Run: headless pygame with SDL's dummy video driver; simulated clock (each Clock.tick advances the game by its frame time, no real sleeping); random seed 0; keys injected as events and as key.get_pressed() state; no mouse input.
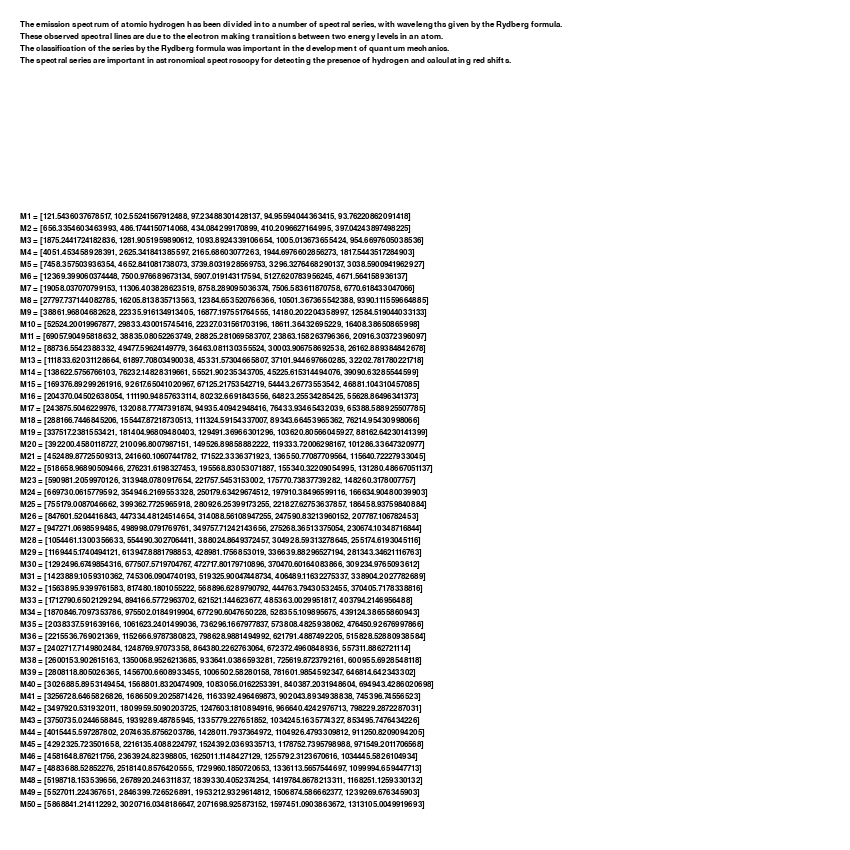
Frame 1 of 4 · flips 1–60 · no input
Frame 2 of 4 · flips 61–180 · tapped SPACE, RETURN · held RIGHT (→), D · screen unchanged from frame 1, image omitted
Frame 3 of 4 · flips 181–300 · held DOWN (↓), S · screen unchanged from frame 2, image omitted
Frame 4 of 4 · flips 301–420 · held LEFT (←), A, UP (↑), W · screen unchanged from frame 3, image omitted

The pygame program that drew these frames:

'''
R = 1.097e-2
for m in range(1, 4):
    print("Series for m =", m)
    for n in range(m+1, m+6):
        invlambda = R * ((1/m**2) - (1/n**2))
        print("  ", 1/invlambda, "nm")
'''



howmanyMdoyouwant = 50

R = 1.097e-2
m = [[] for _ in range(howmanyMdoyouwant)]

for loopCounter1 in range(1, howmanyMdoyouwant+1):
    m[loopCounter1-1].append(loopCounter1)
    for loopCounter2 in range(loopCounter1+1, loopCounter1+6):
        invlambda = R * ((1/loopCounter1**2) - (1/loopCounter2**2))
        vlamdba = 1/invlambda
        m[loopCounter1-1].append(vlamdba)


for x in range(3):
    print()
print("The emission spectrum of atomic hydrogen has been divided into a number of spectral series, with wavelengths given by the Rydberg formula.")
print("These observed spectral lines are due to the electron making transitions between two energy levels in an atom.")
print("The classification of the series by the Rydberg formula was important in the development of quantum mechanics.")
print("The spectral series are important in astronomical spectroscopy for detecting the presence of hydrogen and calculating red shifts.")
print()
varList = []
for x in range(1, howmanyMdoyouwant+1):
    for y in range(0, 5):
        varList.append(m[x-1][y+1])
    if x < 7:
        print("M", m[x-1][0], " = ", varList)
        print()
    else:
        print("M", m[x-1][0], " = ", varList) 
    varList.clear()
'''
print("M", m[0][0], " = ", m[0][1], m[0][2], m[0][3], m[0][4], m[0][5])
print("M", m[1][0], " = ", m[1][1], m[1][2], m[1][3], m[1][4], m[1][5])
print("M", m[2][0], " = ", m[2][1], m[2][2], m[2][3], m[2][4], m[2][5])
'''




import pygame as pg

pg.init()
pg.display.set_caption("Rydberg")

size = (850, 850)
screen = pg.display.set_mode(size)
clock = pg.time.Clock()
font = pg.font.SysFont('avenir', 12)

while True:
    for event in pg.event.get():
        if event.type == pg.QUIT:
            pg.quit()

    screen.fill((255, 255, 255))

    oneString = 'The emission spectrum of atomic hydrogen has been divided into a number of spectral series, with wavelengths given by the Rydberg formula.'
    text = font.render(oneString, True, (0, 0, 0))
    screen.blit(text, [20, 20])
    twoString = 'These observed spectral lines are due to the electron making transitions between two energy levels in an atom.'
    text = font.render(twoString, True, (0, 0, 0))
    screen.blit(text, [20, 32])
    threeString = 'The classification of the series by the Rydberg formula was important in the development of quantum mechanics.'
    text = font.render(threeString, True, (0, 0, 0))
    screen.blit(text, [20, 44])
    fourString = 'The spectral series are important in astronomical spectroscopy for detecting the presence of hydrogen and calculating red shifts.'
    text = font.render(fourString, True, (0, 0, 0))
    screen.blit(text, [20, 56])

    varListTwoPointO = []
    for x in range(1, howmanyMdoyouwant+1):
        for y in range(0, 5):
            varListTwoPointO.append(m[x-1][y+1])
        if x <= 50:
            textTemp = 'M' + str(m[x-1][0]) + " = " + str(varListTwoPointO)
            textTwo = font.render(textTemp, True, (0, 0, 0))
            screen.blit(textTwo, [20, 200+(12*x)])
        varListTwoPointO.clear()

    pg.display.update()
    clock.tick(60)
